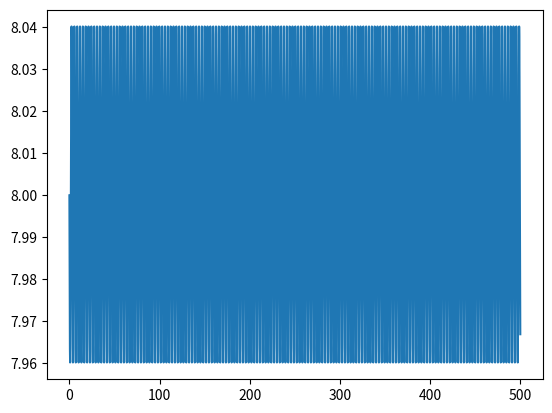

Recreate this plot in Python.
import numpy as np
import matplotlib.pyplot as plt

m = 1
k = 1
w = np.sqrt(k/m)
t0 = 0
tf = 500
dt = 0.01
n = int((tf-t0)/dt)

t = np.linspace(t0, tf, n+1)

a = np.empty(n+1)

x = np.empty(n+1)
x[0] = 4

v = np.empty(n+1)
v[0] = 0

Em = np.empty(n+1)

for i in range(n):
    a[i] = (-k * x[i])/m

    v[i+1] = v[i] + a[i]*dt

    x[i+1] = x[i] + v[i+1]*dt

    Em[i] = 0.5*m*(v[i]**2) + 0.5*k*(x[i]**2)

Em[n] = 0.5*m*(v[n]**2) + 0.5*k*(x[n]**2)


plt.plot(t, Em)
plt.show()
